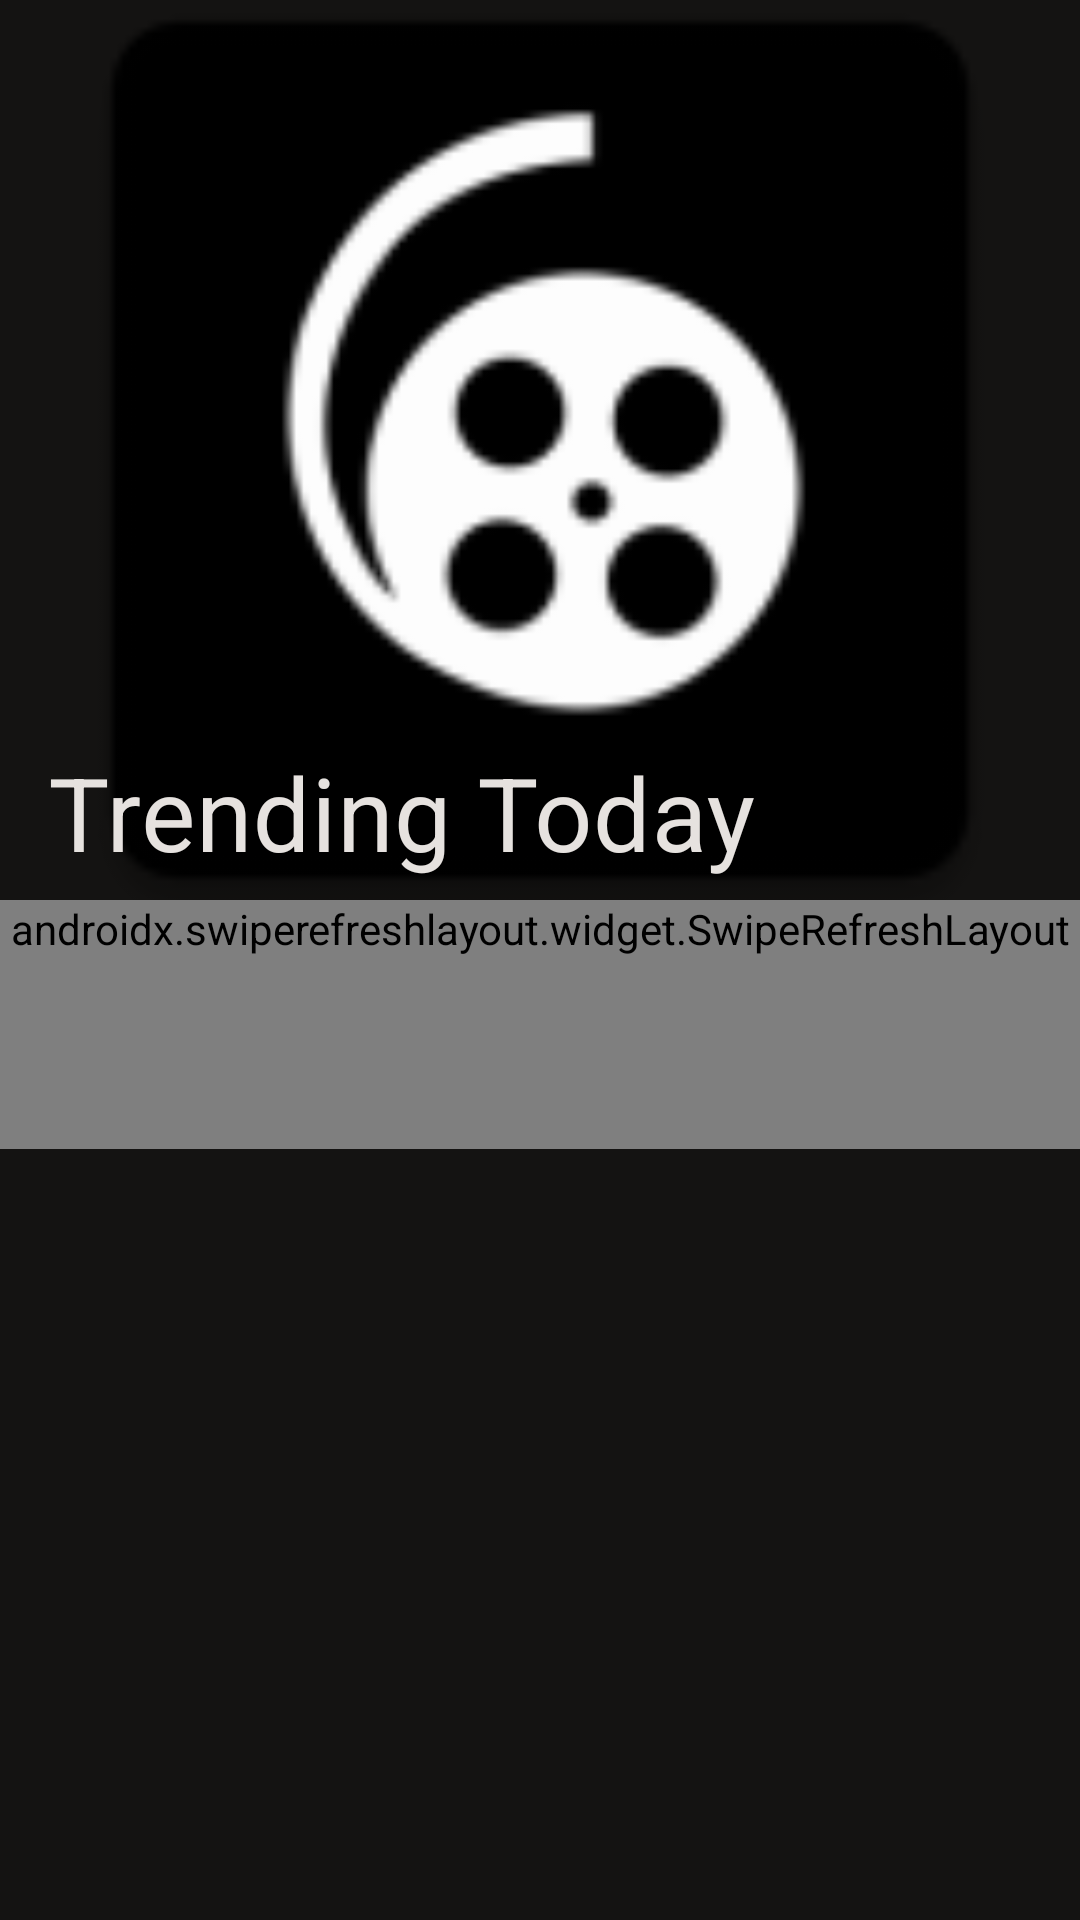

Here is an Android app screen rendered from its layout file. Give the layout XML and the strings, colors and styles it references.
<!-- AndroidManifest.xml: application theme AppTheme.Dark.NoActionBar -->
<!-- res/layout/fragment_trending.xml -->
<androidx.coordinatorlayout.widget.CoordinatorLayout xmlns:android="http://schemas.android.com/apk/res/android"
    xmlns:app="http://schemas.android.com/apk/res-auto"
    xmlns:tools="http://schemas.android.com/tools"
    android:layout_width="match_parent"
    android:fitsSystemWindows="true"
    android:id="@+id/trending_container"
    android:layout_height="match_parent"
    android:layout_gravity="center_vertical"
    tools:context=".ui.trending.TrendingFragment">

    <com.google.android.material.floatingactionbutton.FloatingActionButton
        android:id="@+id/refreshButton"
        android:layout_width="wrap_content"
        android:layout_height="wrap_content"
        android:layout_gravity="center"
        android:clickable="true"
        android:contentDescription="@string/retry"
        android:src="@drawable/ic_refresh"
        android:visibility="gone"
        tools:visibility="visible" />

    <com.google.android.material.appbar.AppBarLayout
        android:id="@+id/moviesAppBar"
        android:layout_width="match_parent"
        android:layout_height="wrap_content">

        <com.google.android.material.appbar.CollapsingToolbarLayout
            android:id="@+id/collapsing_toolbar"
            android:layout_width="match_parent"
            android:layout_height="wrap_content"
            app:expandedTitleTextAppearance="@style/TextAppearance.MaterialComponents.Headline4"
            app:layout_scrollFlags="scroll|snap|exitUntilCollapsed"
            app:title="@string/trending_today">

            <ImageView
                android:id="@+id/movieImage"
                android:layout_width="match_parent"
                android:layout_height="300dp"
                android:foreground="@drawable/movie_detail_title_background"
                android:importantForAccessibility="no"
                android:scaleType="centerCrop"
                android:src="@mipmap/ic_launcher"
                app:layout_collapseMode="parallax" />

            <androidx.appcompat.widget.Toolbar
                android:id="@+id/toolbar"
                android:layout_width="match_parent"
                android:layout_height="?attr/actionBarSize"
                android:fitsSystemWindows="true"
                app:layout_collapseMode="pin" />

        </com.google.android.material.appbar.CollapsingToolbarLayout>
    </com.google.android.material.appbar.AppBarLayout>

    <androidx.swiperefreshlayout.widget.SwipeRefreshLayout
        android:id="@+id/swipeRefreshLayout"
        android:layout_width="match_parent"
        android:layout_height="wrap_content"
        android:paddingBottom="?attr/actionBarSize"
        android:layout_weight="1"
        app:layout_behavior="@string/appbar_scrolling_view_behavior">

        <androidx.recyclerview.widget.RecyclerView
            android:id="@+id/tendingRecyclerView"
            android:layout_width="match_parent"
            android:paddingHorizontal="@dimen/spacing_2"
            android:layout_height="0dp"
            tools:itemCount="12"
            tools:layoutManager="androidx.recyclerview.widget.GridLayoutManager"
            tools:listitem="@layout/movie_list_item"
            tools:spanCount="3" />

    </androidx.swiperefreshlayout.widget.SwipeRefreshLayout>

</androidx.coordinatorlayout.widget.CoordinatorLayout>
<!-- res/layout/movie_list_item.xml (included above) -->
<?xml version="1.0" encoding="utf-8"?>
<layout xmlns:android="http://schemas.android.com/apk/res/android"
    xmlns:app="http://schemas.android.com/apk/res-auto"
    xmlns:tools="http://schemas.android.com/tools">

    <data />

    <com.google.android.material.circularreveal.cardview.CircularRevealCardView
        android:id="@+id/moviePoster"
        android:layout_width="match_parent"
        android:layout_height="wrap_content"
        android:layout_margin="@dimen/spacing_1"
        app:layout_constraintBottom_toBottomOf="parent"
        app:layout_constraintEnd_toEndOf="parent"
        app:layout_constraintStart_toStartOf="parent"
        app:layout_constraintTop_toTopOf="parent">

        <androidx.constraintlayout.widget.ConstraintLayout
            android:layout_width="match_parent"
            android:layout_height="match_parent">

            <android.widget.ImageView
                android:id="@+id/movieImage"
                android:layout_width="match_parent"
                android:layout_height="@dimen/movie_detail_poster_size"
                android:scaleType="centerCrop"
                app:layout_constraintBottom_toBottomOf="parent"
                app:layout_constraintEnd_toEndOf="parent"
                app:layout_constraintStart_toStartOf="parent"
                app:layout_constraintTop_toTopOf="parent"
                tools:src="@mipmap/ic_launcher" />
        </androidx.constraintlayout.widget.ConstraintLayout>

    </com.google.android.material.circularreveal.cardview.CircularRevealCardView>

</layout>
<!-- resources referenced by this layout -->
<resources>
  <dimen name="movie_detail_poster_size">200dp</dimen>
  <dimen name="spacing_1">4dp</dimen>
  <dimen name="spacing_2">8dp</dimen>
  <!-- drawable movie_detail_title_background (drawable) -->
  <?xml version="1.0" encoding="utf-8"?>
  <shape xmlns:android="http://schemas.android.com/apk/res/android"
      android:shape="rectangle">
  
      <gradient
          android:angle="90"
          android:centerColor="#00450F45"
          android:endColor="#141312"
          android:startColor="#141312"
          android:type="linear" />
  
  </shape>
  <string name="retry">Retry fetch</string>
  <string name="trending_today">Trending Today</string>
  <color name="md_theme_surface">#141312</color>
  <color name="md_theme_primary">#F3EDD7</color>
  <color name="md_theme_onPrimary">#333122</color>
  <color name="md_theme_primaryContainer">#C8C3AE</color>
  <color name="md_theme_onPrimaryContainer">#363425</color>
  <color name="md_theme_secondary">#CAC6BC</color>
  <color name="md_theme_onSecondary">#323029</color>
  <color name="md_theme_secondaryContainer">#3F3D36</color>
  <color name="md_theme_onSecondaryContainer">#D5D0C6</color>
  <color name="md_theme_tertiary">#E6EFE1</color>
  <color name="md_theme_onTertiary">#2A3329</color>
  <color name="md_theme_tertiaryContainer">#BCC5B8</color>
  <color name="md_theme_onTertiaryContainer">#2D352C</color>
  <color name="md_theme_error">#FFB4AB</color>
  <color name="md_theme_onError">#690005</color>
  <color name="md_theme_errorContainer">#93000A</color>
  <color name="md_theme_onErrorContainer">#FFDAD6</color>
  <color name="md_theme_background">#141312</color>
  <color name="md_theme_onBackground">#E6E2DF</color>
  <color name="md_theme_onSurface">#E6E2DF</color>
  <color name="md_theme_surfaceVariant">#49473E</color>
  <color name="md_theme_onSurfaceVariant">#CAC6BB</color>
  <color name="md_theme_outline">#949186</color>
  <color name="md_theme_outlineVariant">#49473E</color>
  <color name="md_theme_inverseSurface">#E6E2DF</color>
  <color name="md_theme_inverseOnSurface">#31302E</color>
  <color name="md_theme_inversePrimary">#625F4E</color>
  <color name="md_theme_primaryFixed">#E8E3CD</color>
  <color name="md_theme_onPrimaryFixed">#1E1C0F</color>
  <color name="md_theme_primaryFixedDim">#CCC7B2</color>
  <color name="md_theme_onPrimaryFixedVariant">#4A4737</color>
  <color name="md_theme_secondaryFixed">#E7E2D7</color>
  <color name="md_theme_onSecondaryFixed">#1D1C15</color>
  <color name="md_theme_secondaryFixedDim">#CAC6BC</color>
  <color name="md_theme_onSecondaryFixedVariant">#49473F</color>
  <color name="md_theme_tertiaryFixed">#DCE5D8</color>
  <color name="md_theme_onTertiaryFixed">#161E15</color>
  <color name="md_theme_tertiaryFixedDim">#C0C9BC</color>
  <color name="md_theme_onTertiaryFixedVariant">#41493F</color>
  <color name="md_theme_surfaceDim">#141312</color>
  <color name="md_theme_surfaceBright">#3A3937</color>
  <color name="md_theme_surfaceContainerLowest">#0F0E0D</color>
  <color name="md_theme_surfaceContainerLow">#1C1B1A</color>
  <color name="md_theme_surfaceContainer">#201F1E</color>
  <color name="md_theme_surfaceContainerHigh">#2B2A28</color>
  <color name="md_theme_surfaceContainerHighest">#363533</color>
</resources>
